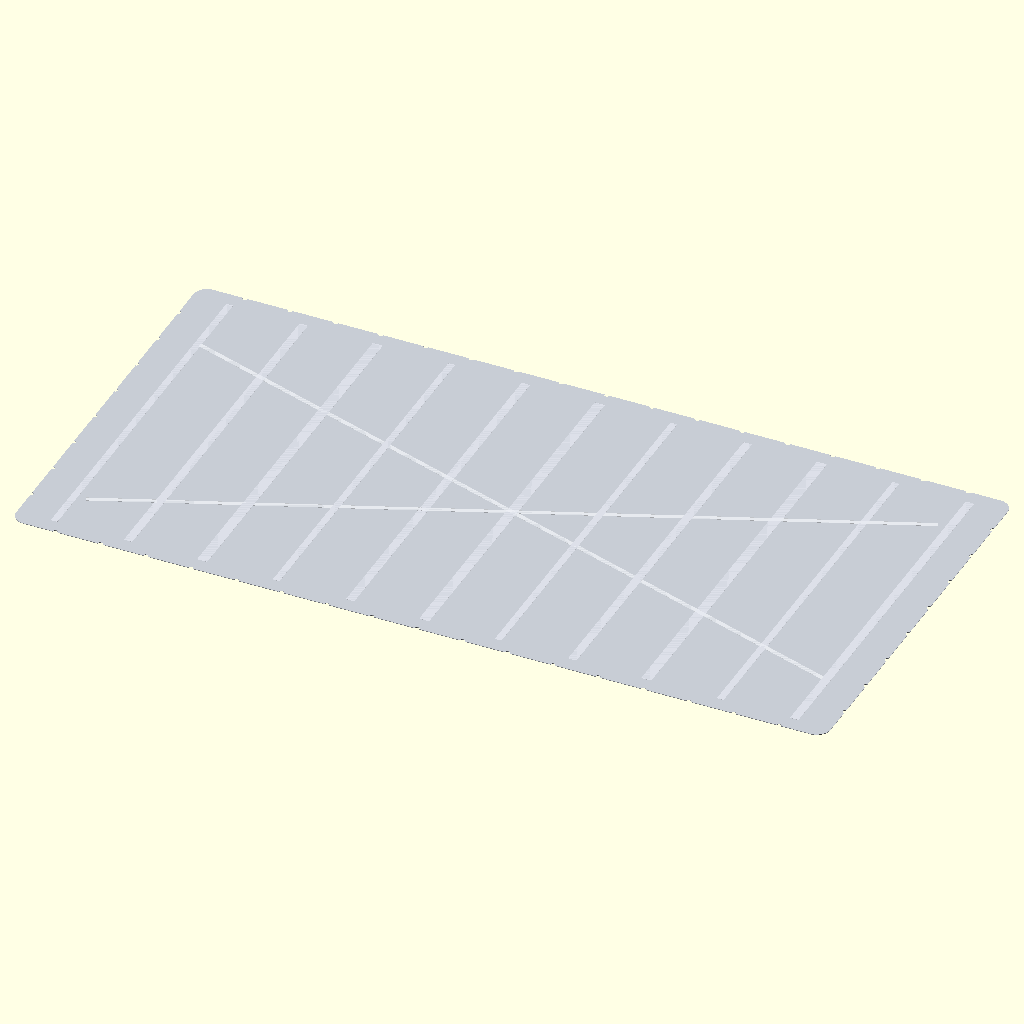
Cell 1 — every parameter at its default value.
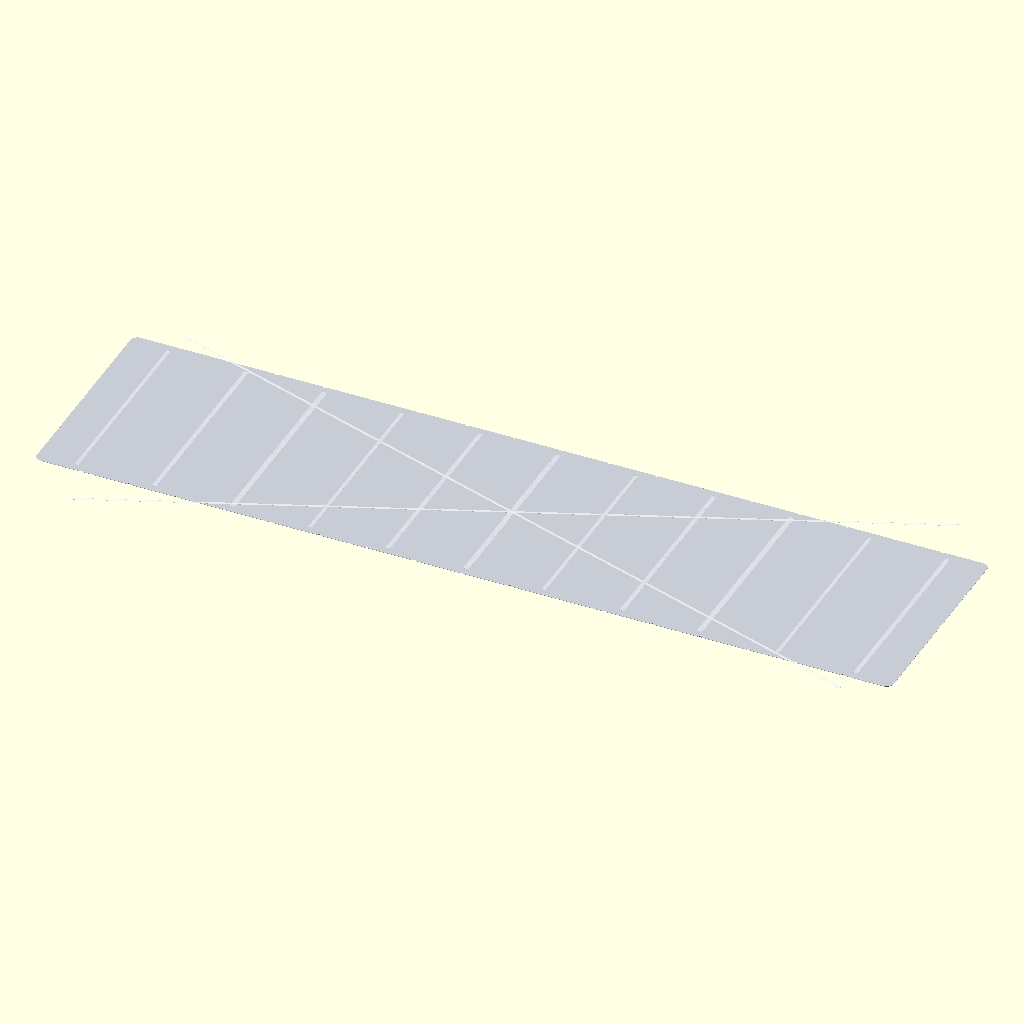
Cell 2: length = 240 (everything else at default).
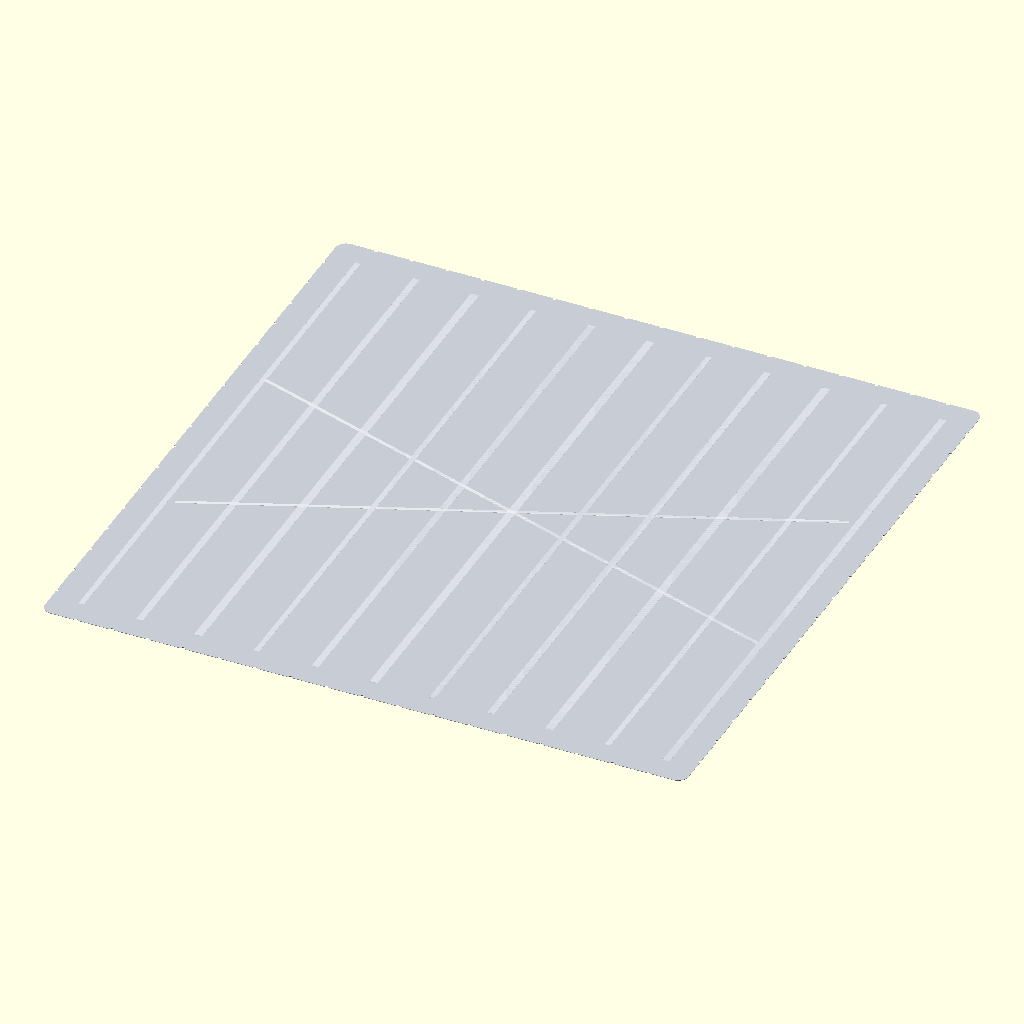
Cell 3: width = 120 (everything else at default).
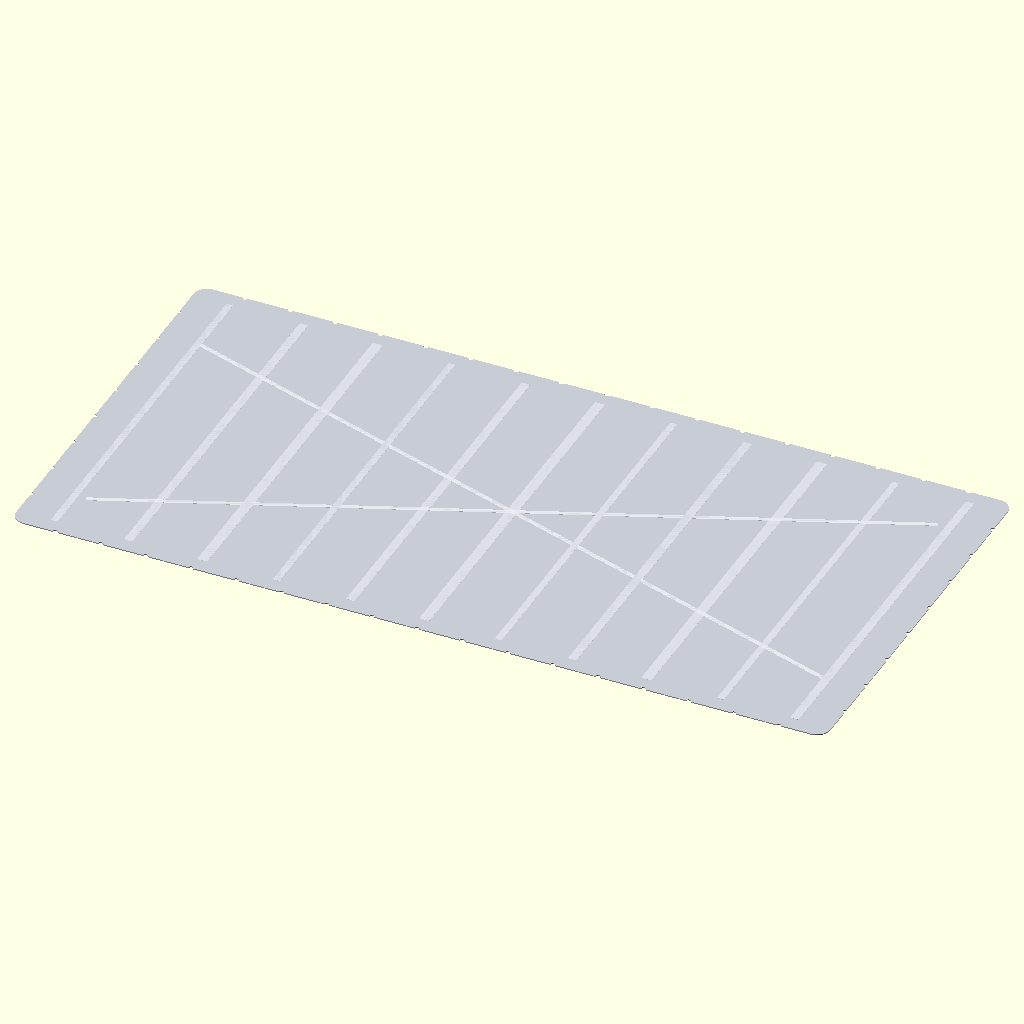
Cell 4 — thickness set to 0.16, the other parameters unchanged.
All cells are drawn from the same view direction (rotation 55°, 0°, 25°, orthographic, colour scheme Cornfield), but the view is re-fitted for each cell, so position and scale can differ between cells as well as the parameter.
The OpenSCAD source (additional_study/matched_effort/results/direct_repair/scad/sheet__FoilTape.scad):
$fn = 96;

length = 120;
width  = 60;
thickness = 0.08;

corner_r = 2;

module rounded_sheet(l, w, t, r){
    r2 = min(r, min(l,w)/2);
    linear_extrude(height=t, center=false, convexity=10)
        offset(r=r2)
            square([l-2*r2, w-2*r2], center=true);
}

module foil_tape_sheet(){
    // Slightly irregular edge to suggest thin foil
    edge_wobble = 0.35;
    edge_freq = 18;

    // Base rounded sheet
    color([0.78, 0.80, 0.83])
    difference(){
        rounded_sheet(length, width, thickness, corner_r);

        // Subtle scallop cuts along long edges
        for(i=[0:edge_freq]){
            x = -length/2 + i*(length/edge_freq);
            y1 =  width/2;
            y2 = -width/2;
            translate([x, y1, -0.01])
                cylinder(h=thickness+0.02, r=edge_wobble, center=false);
            translate([x, y2, -0.01])
                cylinder(h=thickness+0.02, r=edge_wobble, center=false);
        }

        // Subtle scallop cuts along short edges
        for(i=[0:floor(edge_freq*width/length)]){
            y = -width/2 + i*(width/max(1,floor(edge_freq*width/length)));
            x1 =  length/2;
            x2 = -length/2;
            translate([x1, y, -0.01])
                cylinder(h=thickness+0.02, r=edge_wobble, center=false);
            translate([x2, y, -0.01])
                cylinder(h=thickness+0.02, r=edge_wobble, center=false);
        }
    }

    // Brushed/creased highlights (very shallow ridges)
    color([0.88, 0.90, 0.93, 0.55])
    for(i=[0:10]){
        x = -length/2 + (i+0.5)*length/11;
        ridge_w = 0.6 + (i%3)*0.25;
        ridge_h = 0.015 + (i%4)*0.004;
        translate([x, 0, thickness])
            linear_extrude(height=ridge_h, center=false)
                offset(r=0.2)
                    square([ridge_w, width*0.92], center=true);
    }

    // A couple of diagonal creases
    color([0.95, 0.96, 0.98, 0.45])
    for(a=[-18, 22]){
        translate([0,0,thickness])
            rotate([0,0,a])
                linear_extrude(height=0.02, center=false)
                    square([length*0.95, 0.7], center=true);
    }
}

foil_tape_sheet();
Customizer parameters (derived from the source; name, type, default, range or options):
length: number, default 120
width: number, default 60
thickness: number, default 0.08
corner_r: number, default 2
